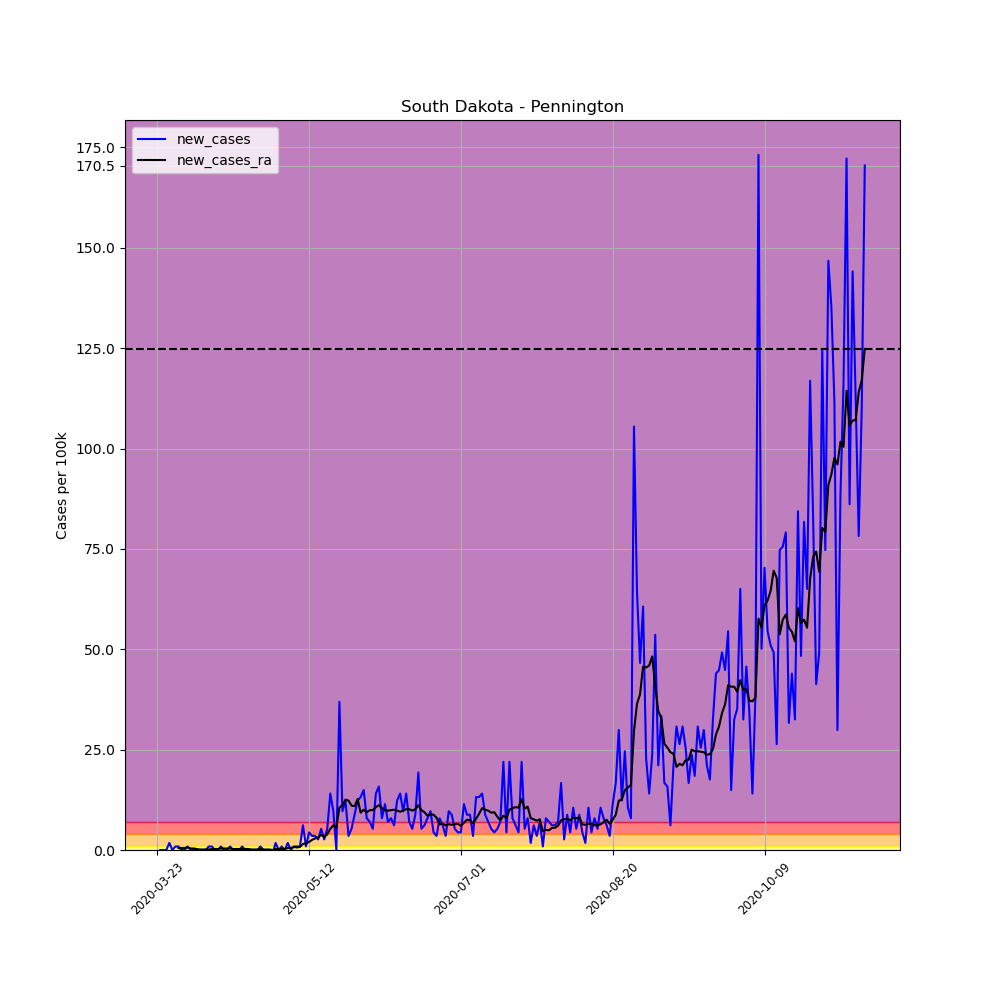

Source data for this figure (header and first rows):
, date, county, state, fips, cases, deaths, COUNTY, STNAME, CTYNAME, POPESTIMATE2019, per_100k, per_100k_ra, new_cases, new_cases_ra
287509, 2020-03-23, Pennington, South Dakota, 46103, 1, 0, 103, South Dakota, Pennington, 113775, 0.8789, , , 
287510, 2020-03-24, Pennington, South Dakota, 46103, 1, 0, 103, South Dakota, Pennington, 113775, 0.8789, , 0.0, 
287511, 2020-03-25, Pennington, South Dakota, 46103, 1, 0, 103, South Dakota, Pennington, 113775, 0.8789, , 0.0, 
287512, 2020-03-26, Pennington, South Dakota, 46103, 1, 0, 103, South Dakota, Pennington, 113775, 0.8789, , 0.0, 
287513, 2020-03-27, Pennington, South Dakota, 46103, 3, 0, 103, South Dakota, Pennington, 113775, 2.637, , 1.758, 
287514, 2020-03-28, Pennington, South Dakota, 46103, 3, 0, 103, South Dakota, Pennington, 113775, 2.637, , 0.0, 
287515, 2020-03-29, Pennington, South Dakota, 46103, 4, 0, 103, South Dakota, Pennington, 113775, 3.516, 1.758, 0.8789, 
287516, 2020-03-30, Pennington, South Dakota, 46103, 5, 0, 103, South Dakota, Pennington, 113775, 4.395, 2.26, 0.8789, 0.5022
287517, 2020-03-31, Pennington, South Dakota, 46103, 5, 0, 103, South Dakota, Pennington, 113775, 4.395, 2.762, 0.0, 0.5022
287518, 2020-04-01, Pennington, South Dakota, 46103, 5, 0, 103, South Dakota, Pennington, 113775, 4.395, 3.265, 0.0, 0.5022
287519, 2020-04-02, Pennington, South Dakota, 46103, 6, 0, 103, South Dakota, Pennington, 113775, 5.274, 3.892, 0.8789, 0.6278
287520, 2020-04-03, Pennington, South Dakota, 46103, 6, 0, 103, South Dakota, Pennington, 113775, 5.274, 4.269, 0.0, 0.3767
287521, 2020-04-04, Pennington, South Dakota, 46103, 6, 0, 103, South Dakota, Pennington, 113775, 5.274, 4.646, 0.0, 0.3767
287522, 2020-04-05, Pennington, South Dakota, 46103, 6, 0, 103, South Dakota, Pennington, 113775, 5.274, 4.897, 0.0, 0.2511
287523, 2020-04-06, Pennington, South Dakota, 46103, 6, 0, 103, South Dakota, Pennington, 113775, 5.274, 5.022, 0.0, 0.1256
287524, 2020-04-07, Pennington, South Dakota, 46103, 6, 0, 103, South Dakota, Pennington, 113775, 5.274, 5.148, 0.0, 0.1256
287525, 2020-04-08, Pennington, South Dakota, 46103, 6, 0, 103, South Dakota, Pennington, 113775, 5.274, 5.274, 0.0, 0.1256
287526, 2020-04-09, Pennington, South Dakota, 46103, 7, 0, 103, South Dakota, Pennington, 113775, 6.152, 5.399, 0.8789, 0.1256
287527, 2020-04-10, Pennington, South Dakota, 46103, 8, 0, 103, South Dakota, Pennington, 113775, 7.031, 5.65, 0.8789, 0.2511
287528, 2020-04-11, Pennington, South Dakota, 46103, 8, 0, 103, South Dakota, Pennington, 113775, 7.031, 5.901, 0.0, 0.2511
287529, 2020-04-12, Pennington, South Dakota, 46103, 8, 0, 103, South Dakota, Pennington, 113775, 7.031, 6.152, 0.0, 0.2511
287530, 2020-04-13, Pennington, South Dakota, 46103, 9, 0, 103, South Dakota, Pennington, 113775, 7.91, 6.529, 0.8789, 0.3767
287531, 2020-04-14, Pennington, South Dakota, 46103, 9, 0, 103, South Dakota, Pennington, 113775, 7.91, 6.906, 0.0, 0.3767
287532, 2020-04-15, Pennington, South Dakota, 46103, 9, 0, 103, South Dakota, Pennington, 113775, 7.91, 7.283, 0.0, 0.3767
287533, 2020-04-16, Pennington, South Dakota, 46103, 10, 0, 103, South Dakota, Pennington, 113775, 8.789, 7.659, 0.8789, 0.3767
287534, 2020-04-17, Pennington, South Dakota, 46103, 10, 0, 103, South Dakota, Pennington, 113775, 8.789, 7.91, 0.0, 0.2511
287535, 2020-04-18, Pennington, South Dakota, 46103, 10, 0, 103, South Dakota, Pennington, 113775, 8.789, 8.161, 0.0, 0.2511
287536, 2020-04-19, Pennington, South Dakota, 46103, 10, 0, 103, South Dakota, Pennington, 113775, 8.789, 8.413, 0.0, 0.2511
287537, 2020-04-20, Pennington, South Dakota, 46103, 11, 0, 103, South Dakota, Pennington, 113775, 9.668, 8.664, 0.8789, 0.2511
287538, 2020-04-21, Pennington, South Dakota, 46103, 11, 0, 103, South Dakota, Pennington, 113775, 9.668, 8.915, 0.0, 0.2511
287539, 2020-04-22, Pennington, South Dakota, 46103, 11, 0, 103, South Dakota, Pennington, 113775, 9.668, 9.166, 0.0, 0.2511
287540, 2020-04-23, Pennington, South Dakota, 46103, 11, 0, 103, South Dakota, Pennington, 113775, 9.668, 9.292, 0.0, 0.1256
287541, 2020-04-24, Pennington, South Dakota, 46103, 11, 0, 103, South Dakota, Pennington, 113775, 9.668, 9.417, 0.0, 0.1256
287542, 2020-04-25, Pennington, South Dakota, 46103, 11, 0, 103, South Dakota, Pennington, 113775, 9.668, 9.543, 0.0, 0.1256
287543, 2020-04-26, Pennington, South Dakota, 46103, 12, 0, 103, South Dakota, Pennington, 113775, 10.55, 9.794, 0.8789, 0.2511
287544, 2020-04-27, Pennington, South Dakota, 46103, 12, 0, 103, South Dakota, Pennington, 113775, 10.55, 9.919, 0.0, 0.1256
287545, 2020-04-28, Pennington, South Dakota, 46103, 12, 0, 103, South Dakota, Pennington, 113775, 10.55, 10.04, 0.0, 0.1256
287546, 2020-04-29, Pennington, South Dakota, 46103, 12, 0, 103, South Dakota, Pennington, 113775, 10.55, 10.17, 0.0, 0.1256
287547, 2020-04-30, Pennington, South Dakota, 46103, 11, 0, 103, South Dakota, Pennington, 113775, 9.668, 10.17, -0.8789, -6.344131569286608e-17
287548, 2020-05-01, Pennington, South Dakota, 46103, 13, 0, 103, South Dakota, Pennington, 113775, 11.43, 10.42, 1.758, 0.2511
287549, 2020-05-02, Pennington, South Dakota, 46103, 13, 0, 103, South Dakota, Pennington, 113775, 11.43, 10.67, 0.0, 0.2511
287550, 2020-05-03, Pennington, South Dakota, 46103, 14, 0, 103, South Dakota, Pennington, 113775, 12.3, 10.92, 0.8789, 0.2511
287551, 2020-05-04, Pennington, South Dakota, 46103, 14, 0, 103, South Dakota, Pennington, 113775, 12.3, 11.17, 0.0, 0.2511
287552, 2020-05-05, Pennington, South Dakota, 46103, 16, 0, 103, South Dakota, Pennington, 113775, 14.06, 11.68, 1.758, 0.5022
287553, 2020-05-06, Pennington, South Dakota, 46103, 16, 0, 103, South Dakota, Pennington, 113775, 14.06, 12.18, 0.0, 0.5022
287554, 2020-05-07, Pennington, South Dakota, 46103, 17, 0, 103, South Dakota, Pennington, 113775, 14.94, 12.93, 0.8789, 0.7534
287555, 2020-05-08, Pennington, South Dakota, 46103, 18, 0, 103, South Dakota, Pennington, 113775, 15.82, 13.56, 0.8789, 0.6278
287556, 2020-05-09, Pennington, South Dakota, 46103, 19, 0, 103, South Dakota, Pennington, 113775, 16.7, 14.31, 0.8789, 0.7534
287557, 2020-05-10, Pennington, South Dakota, 46103, 26, 0, 103, South Dakota, Pennington, 113775, 22.85, 15.82, 6.152, 1.507
287558, 2020-05-11, Pennington, South Dakota, 46103, 27, 0, 103, South Dakota, Pennington, 113775, 23.73, 17.45, 0.8789, 1.632
287559, 2020-05-12, Pennington, South Dakota, 46103, 32, 0, 103, South Dakota, Pennington, 113775, 28.13, 19.46, 4.395, 2.009
287560, 2020-05-13, Pennington, South Dakota, 46103, 36, 0, 103, South Dakota, Pennington, 113775, 31.64, 21.97, 3.516, 2.511
287561, 2020-05-14, Pennington, South Dakota, 46103, 40, 0, 103, South Dakota, Pennington, 113775, 35.16, 24.86, 3.516, 2.888
287562, 2020-05-15, Pennington, South Dakota, 46103, 43, 0, 103, South Dakota, Pennington, 113775, 37.79, 28, 2.637, 3.139
287563, 2020-05-16, Pennington, South Dakota, 46103, 49, 0, 103, South Dakota, Pennington, 113775, 43.07, 31.77, 5.274, 3.767
287564, 2020-05-17, Pennington, South Dakota, 46103, 52, 0, 103, South Dakota, Pennington, 113775, 45.7, 35.03, 2.637, 3.265
287565, 2020-05-18, Pennington, South Dakota, 46103, 58, 0, 103, South Dakota, Pennington, 113775, 50.98, 38.92, 5.274, 3.892
287566, 2020-05-19, Pennington, South Dakota, 46103, 74, 1, 103, South Dakota, Pennington, 113775, 65.04, 44.2, 14.06, 5.274
287567, 2020-05-20, Pennington, South Dakota, 46103, 85, 1, 103, South Dakota, Pennington, 113775, 74.71, 50.35, 9.668, 6.152
287568, 2020-05-21, Pennington, South Dakota, 46103, 85, 1, 103, South Dakota, Pennington, 113775, 74.71, 56, 0.0, 5.65
... 174 more rows
